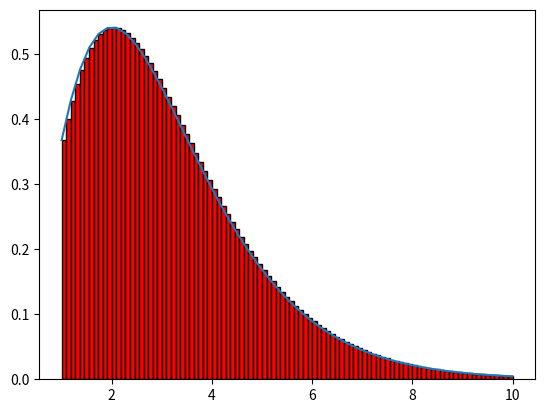

Write Python code to recreate this figure.
import numpy as np
import matplotlib.pyplot as plt
def func(x):
    return (x**2)*np.exp(-x)
a = 1.0
b = 10.0
n = 100

#reiman
x = np.linspace(a,b,n)
dx = (x[-1]-x[0])/(n-1)

hasil = 0

for i in range(n-1):
    hasil += dx*func(x[i])

xp =np.linspace(a,b)
plt.plot(xp,func(xp))
for i in range (n-1):
    plt.bar(x[i],func(x[i]), align = 'edge',width=dx, color ='red', edgecolor='black')
plt.show()
print (hasil)
